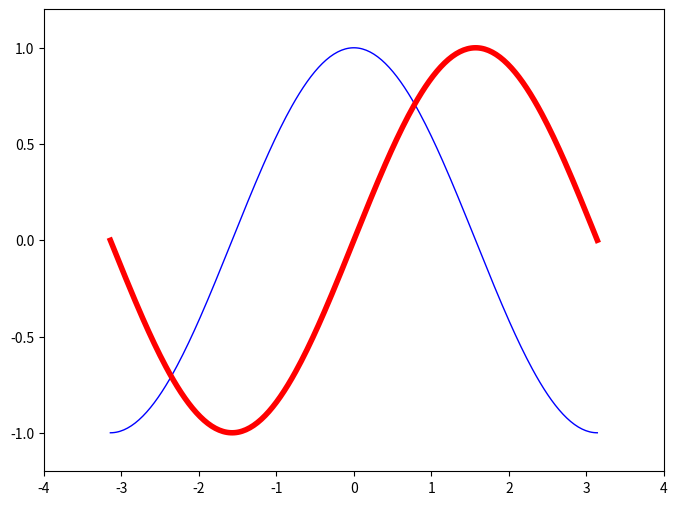

The matplotlib source for this figure:
# 导入 matplotlib 的所有内容（nympy 可以用 np 这个名字来使用）
from pylab import *

# 创建一个 8 * 6 点（point）的图，并设置分辨率为 80
figure(figsize=(8,6), dpi=80)

# 创建一个新的 1 * 1 的子图，接下来的图样绘制在其中的第 1 块（也是唯一的一块）
subplot(1,1,1)

X = np.linspace(-np.pi, np.pi, 256,endpoint=True)
C,S = np.cos(X), np.sin(X)

# 绘制余弦曲线，使用蓝色的、连续的、宽度为 1 （像素）的线条
plot(X, C, color="blue", linewidth=1.0, linestyle="-")

# 绘制正弦曲线，使用绿色的、连续的、宽度为 1 （像素）的线条
plot(X, S, color="r", lw=4.0, linestyle="-")

plt.axis([-4, 4, -1.2, 1.2])
# 设置轴记号

# xticks([-np.pi, -np.pi/2, 0, np.pi/2, np.pi],
#        [r'$-\pi$', r'$-\pi/2$', r'$0$', r'$+\pi/2$', r'$+\pi$'])
#
# yticks([-1, 0, +1],
#        [r'$-1$', r'$0$', r'$+1$'])
# 在屏幕上显示
show()